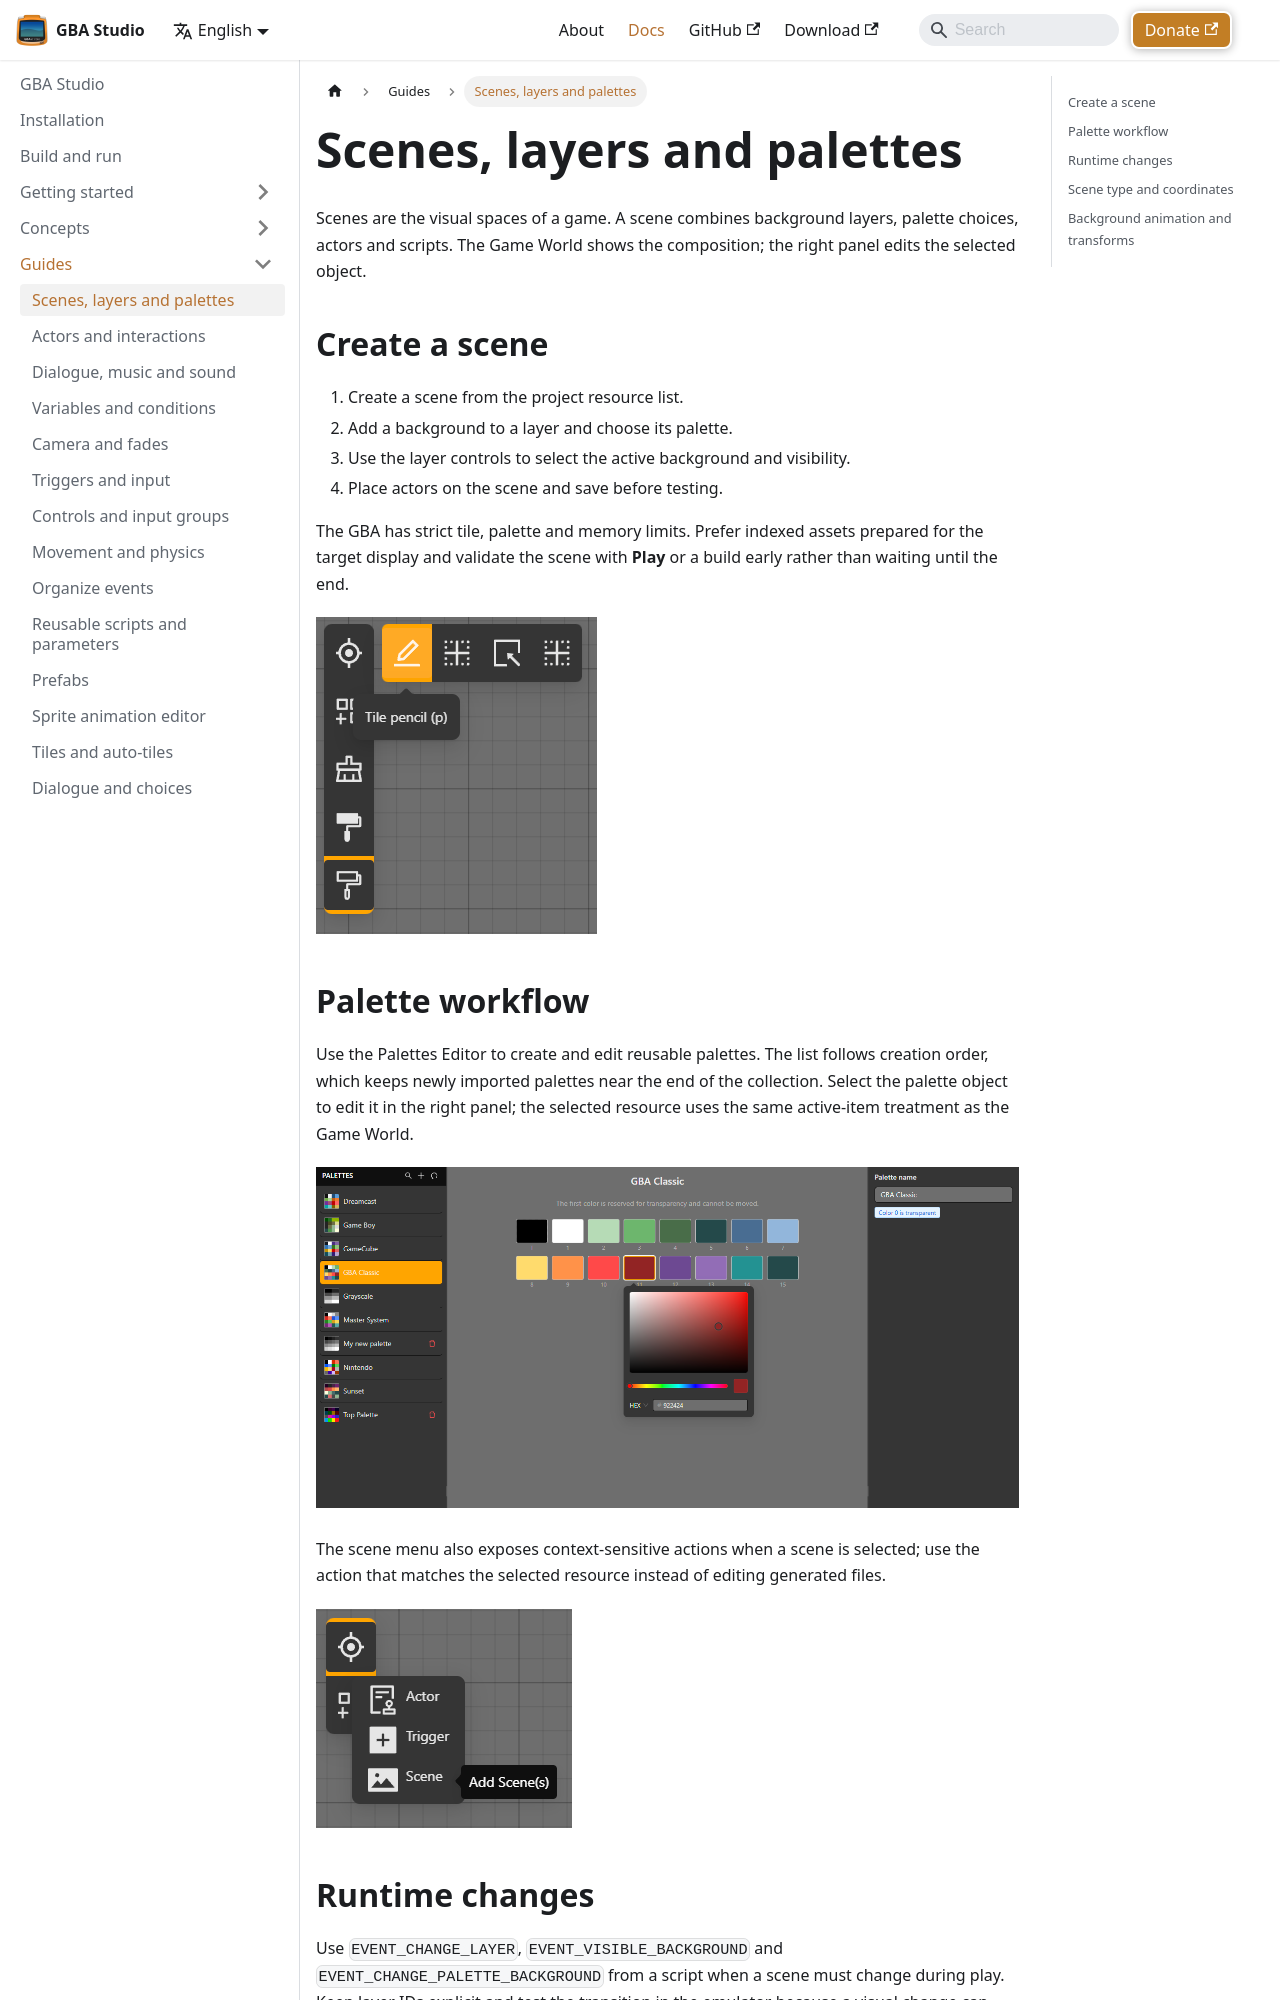

repository: SaciGamer/gba-studio-site · page: docs/guides/scenes-and-layers/index.html · generator: docusaurus

---
sidebar_position: 1
title: Scenes, layers and palettes
description: Compose scenes with backgrounds, layers and palettes.
---

# Scenes, layers and palettes

Scenes are the visual spaces of a game. A scene combines background layers, palette choices, actors and scripts. The Game World shows the composition; the right panel edits the selected object.

## Create a scene

1. Create a scene from the project resource list.
2. Add a background to a layer and choose its palette.
3. Use the layer controls to select the active background and visibility.
4. Place actors on the scene and save before testing.

The GBA has strict tile, palette and memory limits. Prefer indexed assets prepared for the target display and validate the scene with **Play** or a build early rather than waiting until the end.

![Scene editing menu](/img/screenshots/gba-studio/scene-editing-menu.png)

## Palette workflow

Use the Palettes Editor to create and edit reusable palettes. The list follows creation order, which keeps newly imported palettes near the end of the collection. Select the palette object to edit it in the right panel; the selected resource uses the same active-item treatment as the Game World.

![Palettes Editor with editable palettes](/img/screenshots/gba-studio/palettes-editor.png)

The scene menu also exposes context-sensitive actions when a scene is selected; use the action that matches the selected resource instead of editing generated files.

![Scene actions for a selected scene](/img/screenshots/gba-studio/scene-actions.png)

## Runtime changes

Use `EVENT_CHANGE_LAYER`, `EVENT_VISIBLE_BACKGROUND` and `EVENT_CHANGE_PALETTE_BACKGROUND` from a script when a scene must change during play. Keep layer IDs explicit and test the transition in the emulator because a visual change can also affect tile and palette constraints.
